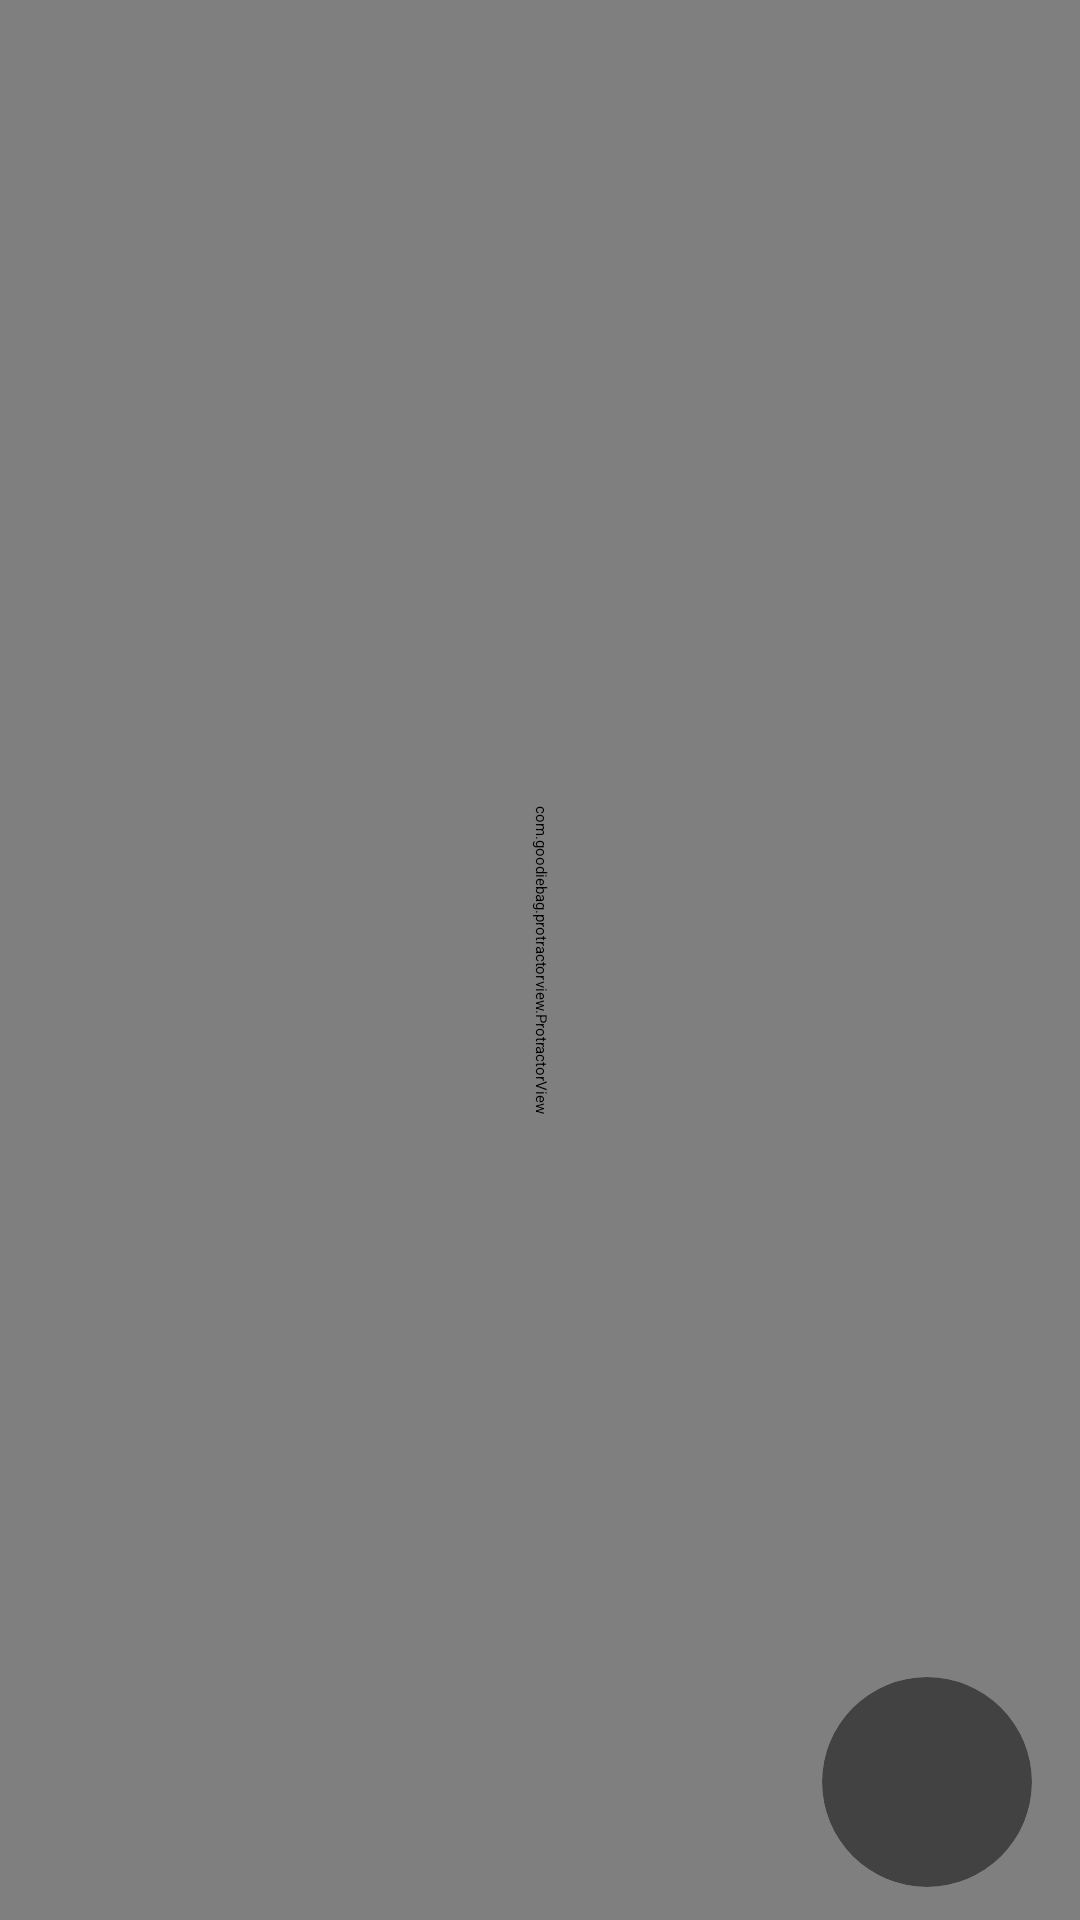

This screen was rendered from an Android layout file. Write that file and the resources it references.
<!-- AndroidManifest.xml: application theme Theme.ProjectPengukurBus -->
<!-- res/layout/activity_camera.xml -->
<?xml version="1.0" encoding="utf-8"?>
<RelativeLayout xmlns:android="http://schemas.android.com/apk/res/android"
    xmlns:app="http://schemas.android.com/apk/res-auto"
    xmlns:tools="http://schemas.android.com/tools"
    android:layout_width="match_parent"
    android:layout_height="match_parent"
    tools:context=".CameraActivity">


    <TextureView
        android:id="@+id/textureView"
        android:layout_width="match_parent"
        android:layout_height="match_parent" />

    <ImageView
        android:id="@+id/imageView"
        android:layout_width="match_parent"
        android:layout_height="match_parent" />

    <androidx.constraintlayout.widget.ConstraintLayout
        android:layout_width="match_parent"
        android:layout_height="match_parent">

        <Button
            android:id="@+id/check"
            android:layout_width="140dp"
            android:layout_height="40dp"
            android:layout_marginStart="16dp"
            android:fontFamily="@font/nexa_bold"
            android:rotation="90"
            app:layout_constraintBottom_toBottomOf="@+id/protractorview"
            app:layout_constraintStart_toStartOf="parent"
            app:layout_constraintTop_toTopOf="@+id/protractorview" />

        <TextView
            android:id="@+id/derajat"
            android:layout_width="wrap_content"
            android:layout_height="wrap_content"
            android:rotation="90"
            android:text="0"
            android:fontFamily="@font/nexa_bold"
            android:textSize="50sp"
            android:textColor="@color/white"
            app:layout_constraintBottom_toBottomOf="@+id/protractorview"
            app:layout_constraintEnd_toEndOf="@+id/viewbusur"
            app:layout_constraintHorizontal_bias="0.237"
            app:layout_constraintStart_toEndOf="@+id/check"
            app:layout_constraintTop_toTopOf="@+id/protractorview"
            app:layout_constraintVertical_bias="0.498" />

        <View
            android:id="@+id/viewbusur"
            android:layout_width="450dp"
            android:layout_height="3dp"
            android:layout_marginEnd="499dp"
            android:background="#7C39FF00"
            android:rotation="90"
            app:layout_constraintBottom_toBottomOf="@+id/protractorview"
            app:layout_constraintEnd_toEndOf="@+id/protractorview"
            app:layout_constraintStart_toStartOf="parent"
            app:layout_constraintTop_toTopOf="@+id/protractorview" />

        <View
            android:layout_width="450dp"
            android:layout_height="3dp"
            android:layout_marginEnd="499dp"
            android:background="@color/black"
            android:rotation="90"
            app:layout_constraintBottom_toBottomOf="@+id/protractorview"
            app:layout_constraintEnd_toEndOf="@+id/protractorview"
            app:layout_constraintStart_toStartOf="parent"
            app:layout_constraintTop_toTopOf="@+id/protractorview" />

        <com.goodiebag.protractorview.ProtractorView
            android:id="@+id/protractorview"
            android:layout_width="876dp"
            android:layout_height="528dp"
            android:rotation="90"
            app:layout_constraintBottom_toBottomOf="parent"
            app:layout_constraintLeft_toLeftOf="parent"
            app:layout_constraintRight_toRightOf="parent"
            app:layout_constraintTop_toTopOf="parent"
            app:textProgressColor="#FF00"
            app:tickProgressColor="#abe6" />




    </androidx.constraintlayout.widget.ConstraintLayout>

    <androidx.cardview.widget.CardView
        android:id="@+id/btnCapture"
        android:layout_width="70dp"
        android:layout_height="70dp"
        android:layout_alignParentEnd="true"
        android:layout_alignParentBottom="true"
        android:layout_marginEnd="16dp"
        android:layout_marginBottom="11dp"
        android:background="#000000"
        app:cardCornerRadius="100dp">

        <LinearLayout
            android:layout_width="match_parent"
            android:layout_height="match_parent"
            android:layout_gravity="center"
            android:gravity="center">

            <ImageView
                android:layout_width="40dp"
                android:layout_height="40dp"
                android:rotation="90"
                android:src="@drawable/ic_camera" />

        </LinearLayout>

    </androidx.cardview.widget.CardView>

</RelativeLayout>
<!-- resources referenced by this layout -->
<resources>
  <color name="black">#FF000000</color>
  <color name="white">#FFFFFFFF</color>
  <style name="Theme.ProjectPengukurBus" parent="Theme.AppCompat.DayNight.NoActionBar">
          
          
      </style>
</resources>
